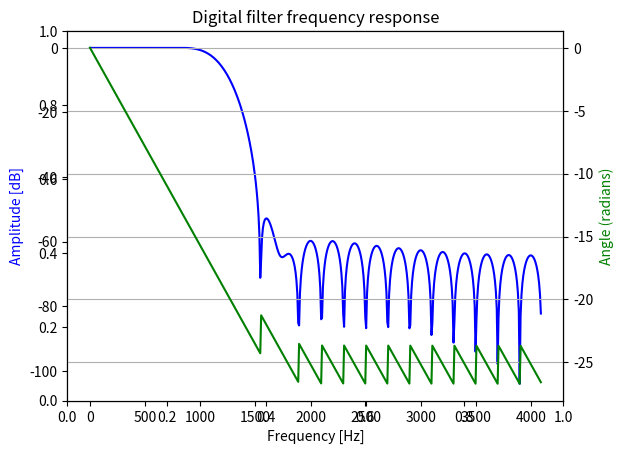

Here is the Python script that generated this plot:
# --COPYRIGHT--,BSD
# Copyright (c) 2016, Texas Instruments Incorporated
# All rights reserved.
#
# Redistribution and use in source and binary forms, with or without
# modification, are permitted provided that the following conditions
# are met:
#
# *  Redistributions of source code must retain the above copyright
#    notice, this list of conditions and the following disclaimer.
#
# *  Redistributions in binary form must reproduce the above copyright
#    notice, this list of conditions and the following disclaimer in the
#    documentation and/or other materials provided with the distribution.
#
# *  Neither the name of Texas Instruments Incorporated nor the names of
#    its contributors may be used to endorse or promote products derived
#    from this software without specific prior written permission.
#
# THIS SOFTWARE IS PROVIDED BY THE COPYRIGHT HOLDERS AND CONTRIBUTORS "AS IS"
# AND ANY EXPRESS OR IMPLIED WARRANTIES, INCLUDING, BUT NOT LIMITED TO,
# THE IMPLIED WARRANTIES OF MERCHANTABILITY AND FITNESS FOR A PARTICULAR
# PURPOSE ARE DISCLAIMED. IN NO EVENT SHALL THE COPYRIGHT OWNER OR
# CONTRIBUTORS BE LIABLE FOR ANY DIRECT, INDIRECT, INCIDENTAL, SPECIAL,
# EXEMPLARY, OR CONSEQUENTIAL DAMAGES (INCLUDING, BUT NOT LIMITED TO,
# PROCUREMENT OF SUBSTITUTE GOODS OR SERVICES; LOSS OF USE, DATA, OR PROFITS;
# OR BUSINESS INTERRUPTION) HOWEVER CAUSED AND ON ANY THEORY OF LIABILITY,
# WHETHER IN CONTRACT, STRICT LIABILITY, OR TORT (INCLUDING NEGLIGENCE OR
# OTHERWISE) ARISING IN ANY WAY OUT OF THE USE OF THIS SOFTWARE,
# EVEN IF ADVISED OF THE POSSIBILITY OF SUCH DAMAGE.
# --/COPYRIGHT--*/

#!/usr/bin/env python

#*******************************************************************************
# filter_ex2_fir_iq31.py: Example Python script to generate coefficients for the
# filter_ex2_fir_iq31 code example.
#
# Brent Peterson
# Texas Instruments 2016
#*******************************************************************************

import os
import numpy as np
from scipy import signal
import matplotlib.pyplot as plt

# Generate 41st order lowpass FIR filter
n = 42
fc = 1200.0
fs = 8192.0
b = signal.firwin(n, fc/(fs/2), pass_zero=True)
w, h = signal.freqz(b)

# Plot frequency and phase response
fig = plt.figure()
plt.title('Digital filter frequency response')
ax1 = fig.add_subplot(111)
plt.plot(fs*w/(2*np.pi), 20 * np.log10(abs(h)), 'b')
plt.ylabel('Amplitude [dB]', color='b')
plt.xlabel('Frequency [Hz]')
ax2 = ax1.twinx()
plt.plot(fs*w/(2*np.pi), np.unwrap(np.angle(h)), 'g')
plt.ylabel('Angle (radians)', color='g')
plt.grid()
plt.show()

# Output coefficients to file
directory = 'output'
name = 'myCoeffs_ex2'

# Create directory if it does not exist
if not os.path.exists(directory):
    os.makedirs(directory)

# Create and write source file
with open('%s/%s.c' % (directory,name), 'w') as fc:
    fc.write('#include "DSPLib.h"\n\n')
    fc.write('#include "%s.h"\n\n' % name)
    fc.write('DSPLIB_DATA(%s,4)\n' % name)
    fc.write('_iq31 %s[%d] = {' % (name, b.size))
    for c in b:
        fc.write('\n    _IQ31(%+1.6f),' % c)
    fc.write('\n};\n')

# Create and write header file
with open('%s/%s.h' % (directory,name), 'w') as fc:
    fc.write('#ifndef %s_H_\n' % name.upper())
    fc.write('#define %s_H_\n\n' % name.upper())
    fc.write('#include "DSPLib.h"\n\n')
    fc.write('#define FILTER_COEFFS_EX2 %s\n\n' % name)
    fc.write('extern _iq31 %s[%d];\n\n' % (name, b.size))
    fc.write('#endif /* %s_H_ */\n' % name.upper())
